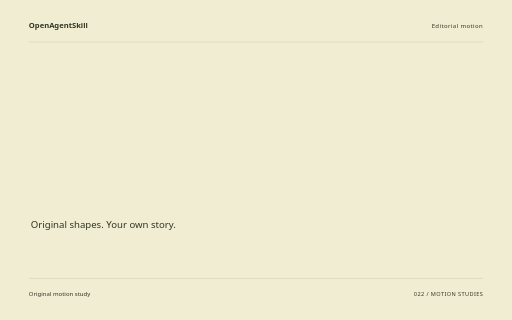
t = 0.00 s
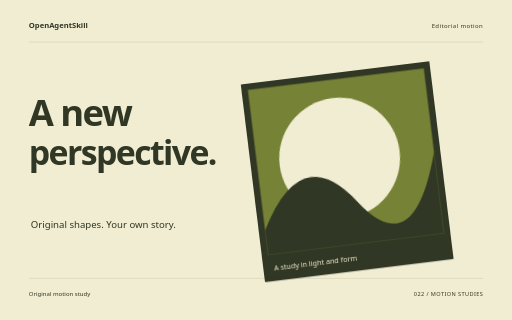
t = 1.60 s
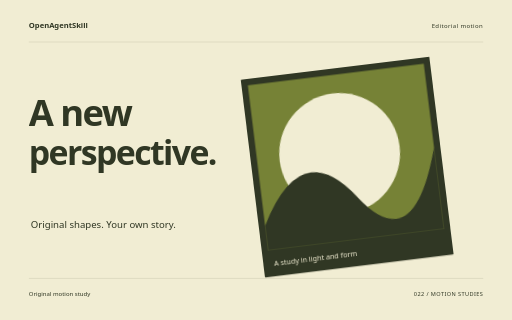
t = 3.26 s
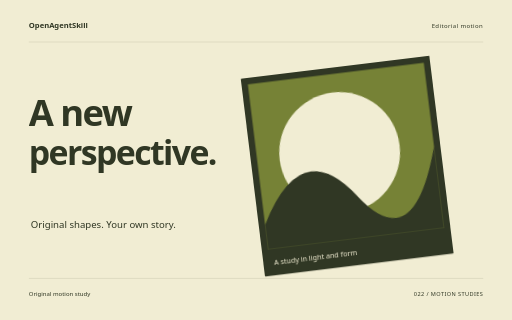
t = 4.88 s
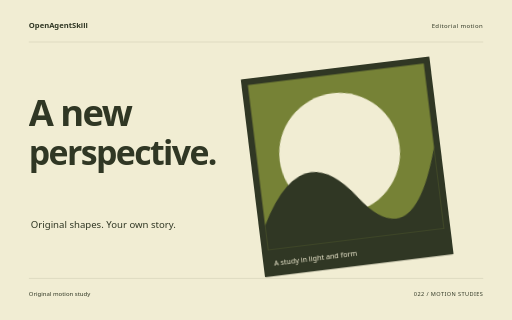
t = 5.32 s
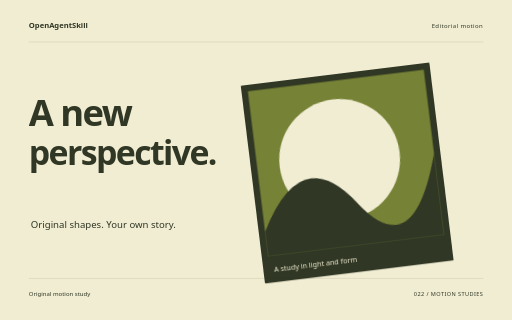
t = 8.18 s

The animated SVG that drew these frames (rendered in a browser with its animation timeline set to each time). Animation: 10 CSS @keyframes rules; one cycle of 8.18 s.

<svg xmlns="http://www.w3.org/2000/svg" width="1280" height="800" viewBox="0 0 1280 800" role="img" aria-labelledby="title"><title id="title">A new perspective. — original Editorial motion sample</title><style>text{font-family:system-ui,sans-serif}g{transform-box:fill-box;transform-origin:center}.rise{animation:rise 8s cubic-bezier(.2,.7,.2,1) 1 both}.float{animation:float 8s ease-in-out 1 both}.spin{animation:spin 8s ease-in-out 1 both}.turn{animation:turn 8s cubic-bezier(.2,.7,.2,1) 1 both}.orbit{animation:orbit 8s ease-in-out 1 both}.grow{transform-origin:center bottom;animation:grow 8s ease 1 both}.draw{animation:draw 8s ease 1 both}.bounce{animation:bounce 8s ease-in-out 1 both}.nod{animation:nod 8s ease-in-out 1 both}.wave{animation:wave 8s ease-in-out 1 both}@keyframes rise{0%{opacity:0;transform:translateY(38px)}13%,87%{opacity:1;transform:translateY(0)}100%{opacity:1;transform:translateY(0)}}@keyframes float{0%{opacity:0;transform:translateY(30px)}5%{opacity:1;transform:translateY(0)}55%{transform:translateY(-18px)}100%{opacity:1;transform:translateY(0)}}@keyframes spin{0%{transform:rotate(-24deg) scale(.8);opacity:0}16%{opacity:1}100%{transform:rotate(80deg) scale(1);opacity:1}}@keyframes turn{0%{transform:rotate(-95deg) scale(.2);opacity:0}23%{transform:rotate(10deg) scale(1.05);opacity:1}45%{transform:rotate(0) scale(1)}75%{transform:rotate(90deg)}100%{transform:rotate(180deg);opacity:1}}@keyframes orbit{0%{opacity:0;transform:scale(.25) rotate(-30deg)}25%{opacity:1;transform:scale(1) rotate(0)}100%{transform:scale(1) rotate(26deg);opacity:1}}@keyframes grow{0%{transform:scaleY(0)}28%,100%{transform:scaleY(1)}}@keyframes draw{0%{stroke-dashoffset:1600}55%,100%{stroke-dashoffset:0}}@keyframes bounce{0%,30%,100%{transform:translateY(0)}42%{transform:translateY(10px) scaleY(.96)}57%{transform:translateY(-42px)}73%{transform:translateY(0)}}@keyframes nod{0%,35%,100%{transform:rotate(0)}48%{transform:rotate(-10deg)}65%{transform:rotate(6deg)}}@keyframes wave{0%{transform:scaleY(.12);opacity:0}16%{opacity:1;transform:scaleY(.7)}32%{transform:scaleY(1)}48%{transform:scaleY(.3)}64%{transform:scaleY(.9)}80%{transform:scaleY(.4)}100%{transform:scaleY(.75);opacity:1}}@media(prefers-reduced-motion:reduce){*{animation:none!important}}</style><rect width="1280" height="800" fill="#F1EDD3"/><text x="72" y="70" font-size="19.00" fill="#303724" font-weight="600">OpenAgentSkill</text><text x="1208" y="70" font-size="15.00" fill="#303724" text-anchor="end" letter-spacing="1">Editorial motion</text><path d="M72 105L1208 105" fill="none" stroke="#303724" stroke-opacity=".24" /><g class="float" style="animation-delay:0s"><g transform="translate(659 153) rotate(-7 236 249)"><rect x="0" y="0" width="475" height="498" rx="2" fill="#303724" /><rect x="16" y="16" width="443" height="416" rx="0" fill="#768236" /><circle cx="223" cy="213" r="151" fill="#F1EDD3" /><path d="M16 370Q131 157 254 327T459 227V432H16Z" fill="#303724"/><text x="27" y="472" font-size="18.00" fill="#303724" style="fill:#F1EDD3">A study in light and form</text></g></g><g class="rise" style="animation-delay:0s"><text x="72" y="316" font-size="91.00" fill="#303724" font-weight="600" letter-spacing="-4">A new</text></g><g class="rise" style="animation-delay:0.18s"><text x="72" y="413.37" font-size="84.62" fill="#303724" font-weight="600" letter-spacing="-4">perspective.</text></g><text x="77" y="570" font-size="24.00" fill="#303724" >Original shapes. Your own story.</text><path d="M72 696L1208 696" fill="none" stroke="#303724" stroke-opacity=".24" /><text x="72" y="739" font-size="15.00" fill="#303724" >Original motion study</text><text x="1208" y="739" font-size="14.00" fill="#303724" text-anchor="end" letter-spacing="1">022 / MOTION STUDIES</text></svg>
